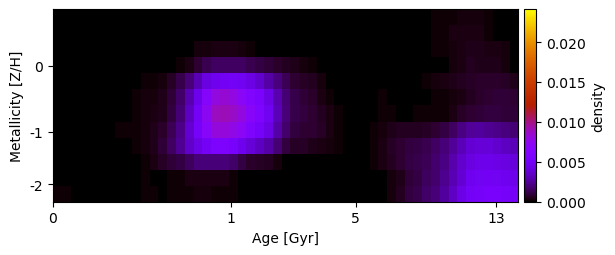

Values plotted in this chart, from the file beside it:
-5.563464340973343008e-18, -4.271379941273361608e-18, -3.162865092010175733e-18, -2.301718215419345252e-18, -1.404949672234853583e-18, -1.555844722702690905e-18, -1.478717731415865996e-18, -1.351892467184210937e-18, 4.122019863930296277e-19, 1.320293536211521553e-05, 3.153166227206019053e-05, 3.631340333264183087e-05, 5.654016003394529439e-05, 7.673325830422731710e-05, 8.652848293375050746e-05, -6.352866484709773403e-20, -7.407129919925362205e-20, -4.060181911881741650e-19, -8.238141271999195166e-19, -5.023486609971052154e-19, -7.147291878378127747e-19, -1.729798297782198970e-18, -2.112195523860863865e-18, -1.593335607137799573e-18
-3.201093307019548854e-18, -3.211489324276861441e-18, -2.910766109289318655e-18, -2.203072744600270278e-18, -2.167777115731765602e-18, -2.828363957601992874e-18, -2.561616411867847940e-18, -1.686635638727721153e-18, 2.173763162777962339e-19, 1.096135028571963894e-05, 2.374499171742487427e-05, 3.059700149272819443e-05, 3.886293997263193820e-05, 5.641362848043713648e-05, 6.301574515991230916e-05, 3.791370229835275811e-19, 4.686598381578468621e-19, 4.869707849673287247e-20, -1.548610410761802521e-19, -3.260205997465240027e-19, -6.049207702397769298e-19, -1.317945302687209037e-18, -1.798329970571338902e-18, -1.656124972470827786e-18
-3.552083583675338380e-18, -2.877424565362132044e-18, -2.358293300775298157e-18, -1.935501816010830665e-18, -2.180790262562333857e-18, -2.607092337738047524e-18, -2.442389065248958238e-18, -1.550790751569933496e-18, 1.091001921199554088e-19, 9.261673331152522380e-06, 2.182517846890718932e-05, 2.403992392213999863e-05, 2.644068131090621866e-05, 3.936504471433678647e-05, 5.031437270959427299e-05, 7.256623000764446418e-05, 2.054083101264301745e-04, 2.569712711538884491e-04, 3.503955780295364350e-04, 3.750208979245448827e-04, 3.333143506225931074e-04, 1.913005121666390299e-04, 1.199816838142404499e-04, 4.911913026087277558e-05
-3.593218827111762818e-18, -2.517966793905851018e-18, -4.877931839403186774e-19, -2.332458048910004077e-19, -2.781985801338892194e-19, -2.710288827035765884e-20, 6.419821703345934152e-20, 8.069054910175177086e-06, 1.191938086694811491e-05, 1.098302383618412991e-05, 1.626834128496345254e-05, -7.912593644659545447e-20, 1.291332853867493474e-21, 6.174598037595820284e-05, 1.602827298410408011e-04, 3.711580325552362976e-04, 7.717416215934857181e-04, 1.298384056112531371e-03, 1.539677665517322387e-03, 1.584096043709861800e-03, 1.579610728204857480e-03, 1.553731227539270881e-03, 1.283749311215261289e-03, 1.074573246554621662e-03
-4.055620272154916576e-18, -1.707380820521499459e-18, 3.052334117550047614e-19, 1.802010415801389780e-06, 9.940663527554434851e-19, 5.766591920372663584e-19, 7.954700897409701066e-19, 6.655668297305940628e-07, 3.562701235258477833e-05, 7.977162168014152168e-05, 1.190753241797152249e-04, 1.704565647545839278e-04, 2.347185196764445345e-04, 6.049900334000185564e-04, 1.189670020526007420e-03, 1.940320658228327465e-03, 3.048000622610645693e-03, 4.219800383005020174e-03, 4.650380537645143648e-03, 4.940961185028163588e-03, 5.038184699030856875e-03, 4.835252757095017707e-03, 4.315064107988070274e-03, 3.658791120855271316e-03
-3.539976097409232332e-18, -1.943870515726317192e-18, 1.342126216687593485e-19, 2.080188304775581837e-06, 7.058864715215511302e-19, 3.034954126353133521e-19, 5.057179490190009988e-19, 3.223812572159631982e-05, 5.424653454565524609e-05, 1.428742164238474047e-04, 2.329325955716063943e-04, 2.684915894681216548e-04, 4.534048222085758253e-04, 9.205572453599092722e-04, 1.679661379511195735e-03, 2.953997474253699119e-03, 4.552861890931540409e-03, 6.631342403497771792e-03, 7.926441889770322741e-03, 8.324183298971853107e-03, 7.862382569469836963e-03, 7.038252330758739891e-03, 6.163831289216930610e-03, 5.661711158315162890e-03
-2.985002335800625419e-18, 1.127108216268963798e-06, 5.050726369128693131e-06, 6.376448209964437981e-06, 3.781407698197082492e-19, 2.675399734412863342e-19, 5.446670783178564553e-19, 5.529621920262433449e-05, 5.819539922178634708e-05, 1.511477676332026302e-04, 2.535661538473837169e-04, 2.946194460729100340e-04, 4.562569124197460302e-04, 9.641811732895525650e-04, 1.835997845484423812e-03, 3.335585371985160408e-03, 5.179927820344512775e-03, 7.345169655860354224e-03, 8.789522924810076743e-03, 9.025953814608496731e-03, 8.663782668742176299e-03, 7.987240948337383933e-03, 6.875552053545765097e-03, 6.061707928693566873e-03
-8.973457656088433325e-19, 3.106699277380351067e-05, 6.730106176191385939e-05, 6.867051415642089424e-05, 4.539511850793026369e-05, 4.233732548503263486e-05, 4.709964586943999964e-05, 1.200574971213857155e-04, 1.269986597927596995e-04, 1.531736096761728743e-04, 2.592140782529924804e-04, 3.792689358437649916e-04, 6.606602384703812256e-04, 1.330575538918063244e-03, 2.210460238318523365e-03, 3.753026255830170001e-03, 5.290981236456424909e-03, 6.796668429586347898e-03, 8.079491449885064375e-03, 8.170701156294063461e-03, 7.781708381019561416e-03, 7.167866298013286092e-03, 6.041984330913324763e-03, 5.234065001572859449e-03
2.997127513778692452e-06, 8.237228509421082591e-06, 5.159178714224899948e-05, 8.806332253042661526e-05, 8.203018999492942909e-05, 7.047823505637303230e-05, 4.326876751668783919e-05, 4.185628385678373428e-05, 5.519255925697952195e-05, 1.195181280363242626e-04, 2.174931958165006820e-04, 4.394484445426154987e-04, 8.718996115292266527e-04, 1.589337969477994106e-03, 2.436769802473903387e-03, 3.533559107024366718e-03, 4.408543590446182409e-03, 5.104435150263752878e-03, 5.914313550346166244e-03, 5.902295207896668741e-03, 5.435697627089727986e-03, 4.680379013665803001e-03, 3.909051686186138484e-03, 3.314586068334259266e-03
5.155554338890183078e-05, 4.571455827015959606e-05, 6.328088881596171170e-05, 7.205507549524989036e-05, 7.416730383051835815e-05, 6.181455826690785522e-05, 4.052832431300346349e-05, 3.191617804919539333e-05, 8.987069835632960460e-06, 4.494226261207492630e-05, 1.546538624197849304e-04, 3.575545455447959689e-04, 6.403664835210691724e-04, 8.630946972752069884e-04, 1.108669758540614279e-03, 1.490249429645158340e-03, 1.917520048674491986e-03, 1.959731130495326497e-03, 1.978355535782961618e-03, 1.949943581114913990e-03, 1.607508075839833659e-03, 1.113268460992373771e-03, 7.369899552456424209e-04, 6.002116331441278551e-04
7.871180780121662338e-05, 7.314605972402823421e-05, 6.048199024382872762e-05, 5.073399879445196113e-05, 3.643105989923168338e-05, 5.447158085423224686e-06, 2.666980250611804040e-06, -8.955895764320445853e-19, -3.609803323980673959e-18, 1.652650562572196308e-05, 9.519124102710149315e-05, 8.813213208071809645e-05, 7.879355596509179721e-05, 1.102476758455092534e-04, 1.623347587394965595e-04, 3.365028112589448124e-04, 3.664532786274582194e-04, 3.458556152319065455e-04, 3.767509369729843578e-04, 2.972443589228502105e-04, 1.270816999021526716e-04, 2.170270000136553799e-06, -3.175960220215789659e-18, -3.342727864925791726e-18
1.180504218193893508e-04, 1.297362202938925359e-04, 8.733817422176228440e-05, 6.342690632519212737e-05, 4.791501177848967363e-05, 7.715914684423970068e-06, 3.375878392887896479e-06, -8.481382559300973288e-19, -5.709148419105785590e-18, 2.588202154050393835e-06, 1.377294454547558816e-04, 1.212916041013345904e-04, 8.714808721067706136e-05, 1.174901897537963499e-04, 1.566321005612776758e-04, 1.564173167744777461e-04, 1.907184039629182776e-04, 2.244930992006469444e-04, 1.542011299400884705e-04, 1.745307994581634043e-04, 1.244065976364977456e-04, 1.048746560337534415e-18, -4.913563096663962487e-18, -4.152077790395578743e-18
